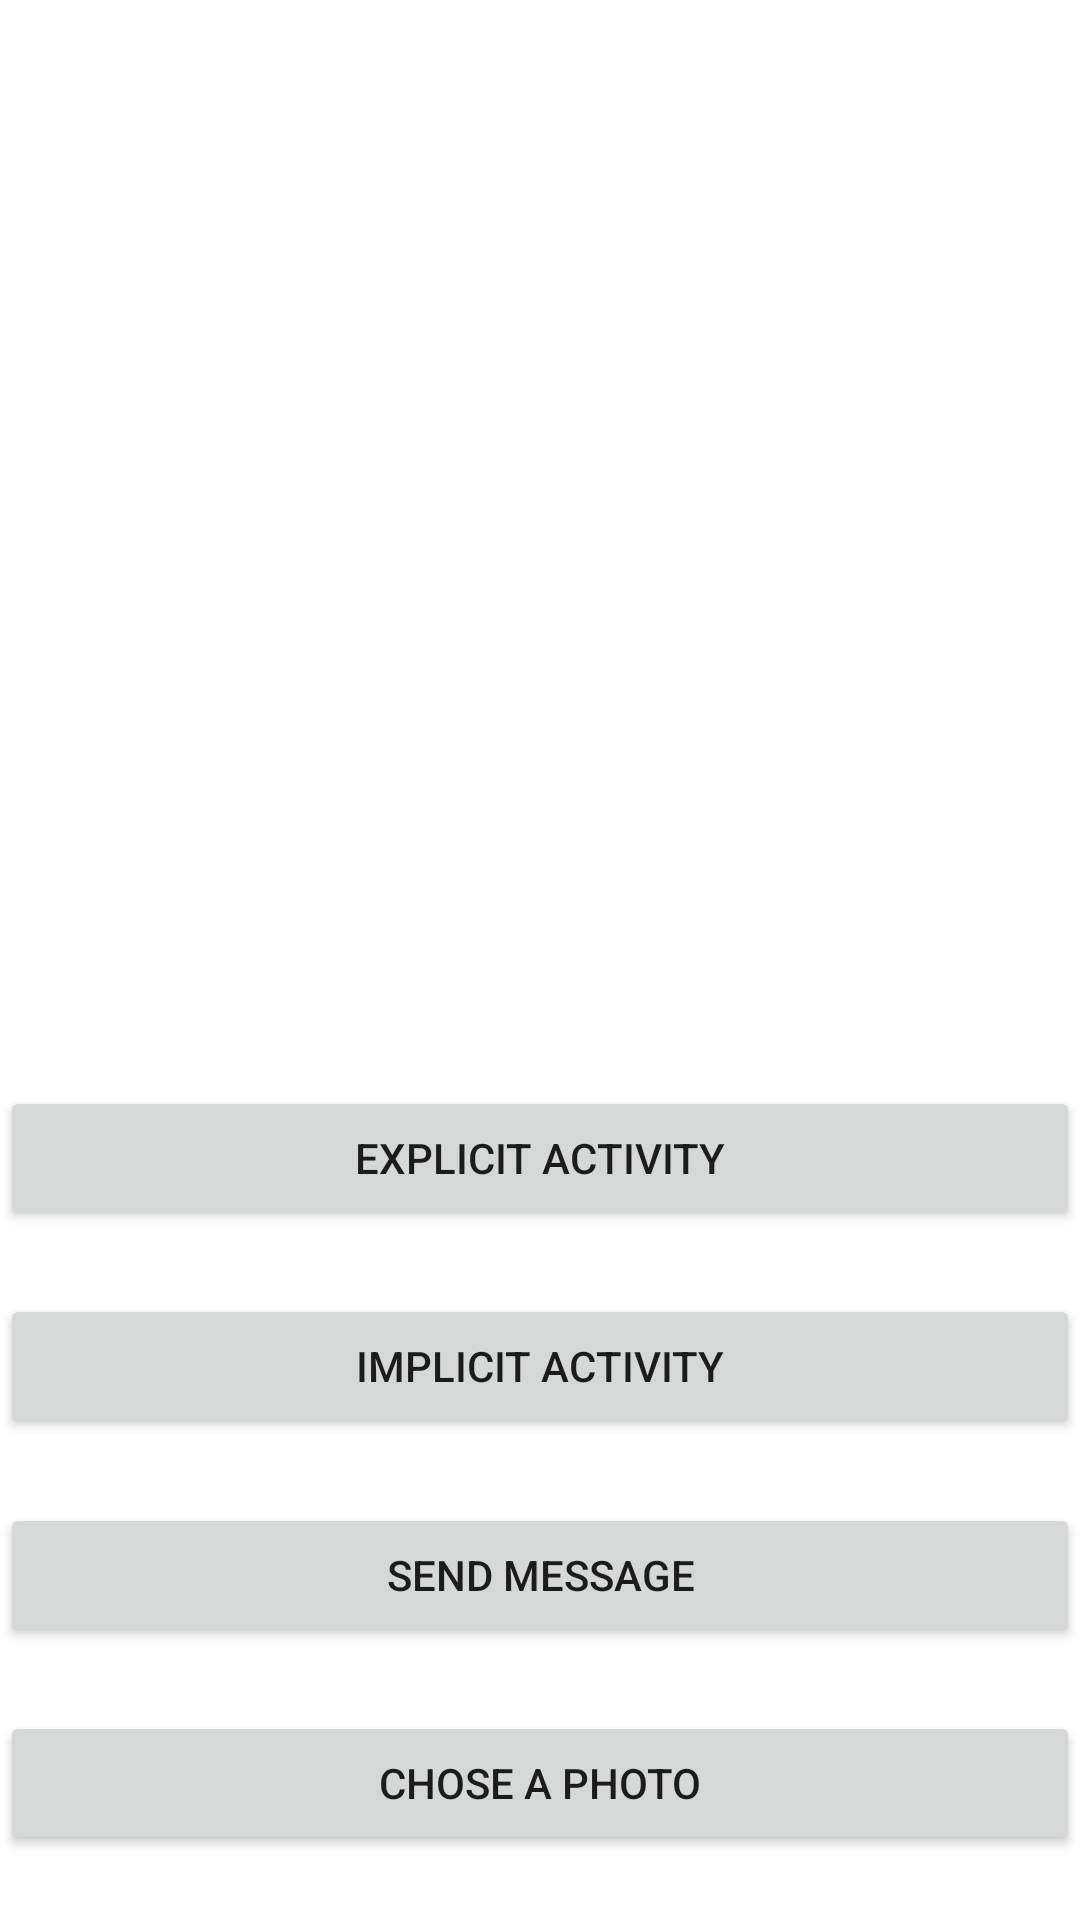

Produce the Android XML layout that renders to this screen, including the resource entries it uses.
<!-- AndroidManifest.xml: application theme Theme.Lab1Katja -->
<!-- res/layout/activity_main.xml -->
<?xml version="1.0" encoding="utf-8"?>
<androidx.constraintlayout.widget.ConstraintLayout xmlns:android="http://schemas.android.com/apk/res/android"
    xmlns:app="http://schemas.android.com/apk/res-auto"
    xmlns:tools="http://schemas.android.com/tools"
    android:layout_width="match_parent"
    android:layout_height="match_parent"
    tools:context=".MainActivity">

    <TextView
        android:id="@+id/textView"
        android:layout_width="match_parent"
        android:layout_height="wrap_content"
        android:layout_marginStart="30dp"
        android:layout_marginEnd="30dp"
        android:text=" "
        android:textSize="30dp"
        app:layout_constraintBottom_toBottomOf="parent"
        app:layout_constraintEnd_toEndOf="parent"
        app:layout_constraintStart_toStartOf="parent"
        app:layout_constraintTop_toTopOf="parent" />

    <Button
        android:id="@+id/explicitActivityBtn"
        android:layout_width="match_parent"
        android:layout_height="wrap_content"
        android:text="Explicit Activity"
        app:layout_constraintBottom_toTopOf="@+id/implicitActivityBtn"
        app:layout_constraintEnd_toEndOf="parent"
        app:layout_constraintStart_toStartOf="parent"
        app:layout_constraintTop_toBottomOf="@+id/textView" />

    <Button
        android:id="@+id/implicitActivityBtn"
        android:layout_width="match_parent"
        android:layout_height="wrap_content"
        android:text="Implicit Activity"
        app:layout_constraintEnd_toEndOf="parent"
        app:layout_constraintStart_toStartOf="parent"
        app:layout_constraintTop_toBottomOf="@+id/explicitActivityBtn"
        app:layout_constraintBottom_toTopOf="@+id/sendMessageBtn"
        />


    <Button
        android:id="@+id/sendMessageBtn"
        android:layout_width="match_parent"
        android:layout_height="wrap_content"
        android:text="Send Message"
        app:layout_constraintEnd_toEndOf="parent"
        app:layout_constraintStart_toStartOf="parent"
        app:layout_constraintTop_toBottomOf="@+id/implicitActivityBtn"
        app:layout_constraintBottom_toTopOf="@+id/choosePhotoBtn"
        />

    <Button
        android:id="@+id/choosePhotoBtn"
        android:layout_width="match_parent"
        android:layout_height="wrap_content"
        android:text="chose a photo"
        app:layout_constraintBottom_toBottomOf="parent"
        app:layout_constraintEnd_toEndOf="parent"
        app:layout_constraintStart_toStartOf="parent"
        app:layout_constraintTop_toBottomOf="@+id/sendMessageBtn" />




</androidx.constraintlayout.widget.ConstraintLayout>
<!-- resources referenced by this layout -->
<resources>
  <style name="Theme.Lab1Katja" parent="Theme.MaterialComponents.DayNight.DarkActionBar">
          
          <item name="colorPrimary">@color/purple_500</item>
          <item name="colorPrimaryVariant">@color/purple_700</item>
          <item name="colorOnPrimary">@color/white</item>
          
          <item name="colorSecondary">@color/teal_200</item>
          <item name="colorSecondaryVariant">@color/teal_700</item>
          <item name="colorOnSecondary">@color/black</item>
          
          <item name="android:statusBarColor">?attr/colorPrimaryVariant</item>
          
      </style>
  <!-- not gathered from this repository: default colours our renderer supplied (Android Studio template values) -->
  <color name="purple_500">#FF6200EE</color>
  <color name="purple_700">#FF3700B3</color>
  <color name="teal_200">#FF03DAC5</color>
  <color name="teal_700">#FF018786</color>
  <color name="black">#FF000000</color>
  <color name="white">#FFFFFFFF</color>
</resources>
